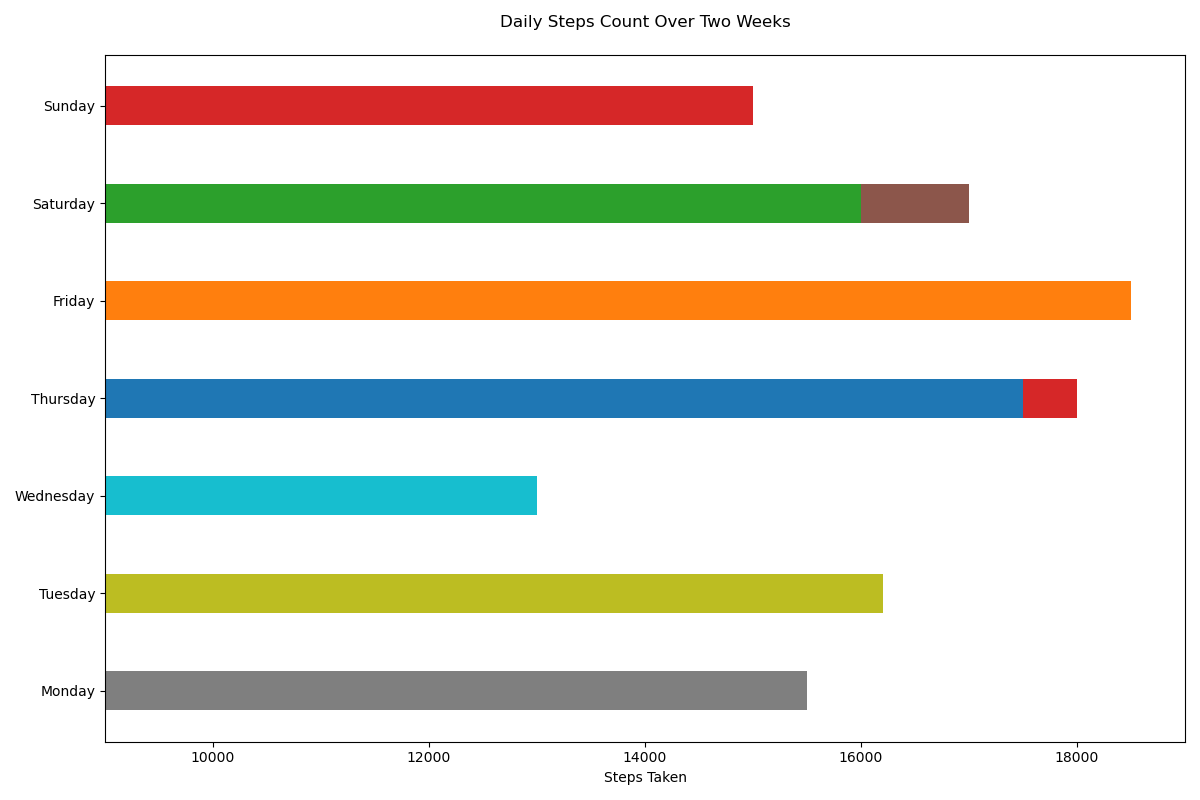

Data behind this chart, as committed beside it:
days, steps
Monday, 12000
Tuesday, 15000
Wednesday, 10000
Thursday, 18000
Friday, 16000
Saturday, 17000
Sunday, 14000
Monday, 15500
Tuesday, 16200
Wednesday, 13000
Thursday, 17500
Friday, 18500
Saturday, 16000
Sunday, 15000
